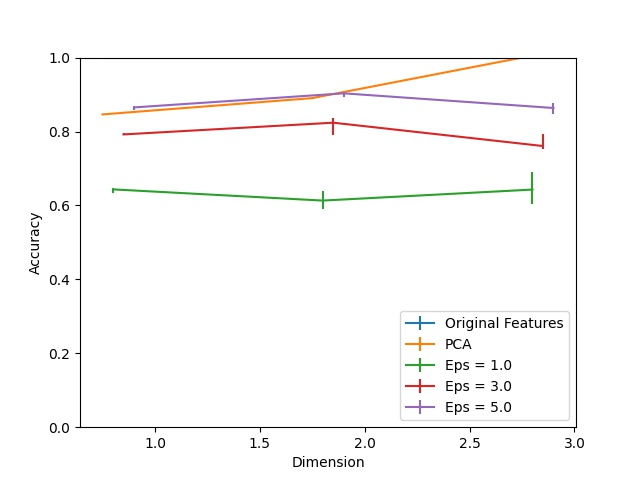

The data file committed next to this chart (first rows):
Dimension, PCA, Eps = 1.0, Eps = 1.0 25, Eps = 1.0 75, Eps = 3.0, Eps = 3.0 25, Eps = 3.0 75, Eps = 5.0, Eps = 5.0 25, Eps = 5.0 75, Original Features
1, 0.8463, 0.6434, 0.008611, 0.003262, 0.7922, 0.002609, 0.004175, 0.8652, 0.007697, 0.004044, 1.0
2, 0.8904, 0.6132, 0.02401, 0.02688, 0.8239, 0.03366, 0.01187, 0.9033, 0.009524, 0.007567, 1.0
3, 1.0, 0.6429, 0.04031, 0.04697, 0.7607, 0.007958, 0.03249, 0.8637, 0.01683, 0.01239, 1.0
